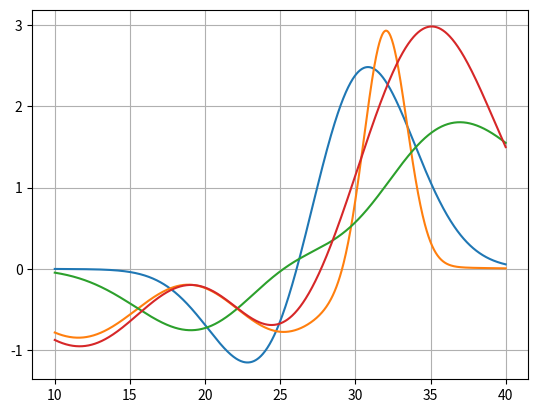

Recreate this plot in Python.
# -*- coding: utf-8 -*-
"""
Created on Mon Dec  7 18:16:47 2020

[redacted]
"""
import numpy as np
import matplotlib.pyplot as plt
n=np.linspace(10000,40000,1000) 

gESA_1a=np.exp(-(n-30000)**2/(2*2500)**2) 
gESA_1b=np.exp(-(n-20000) **2/(2*2500)**2) 
gbleach_1=-np.exp(-(n-25000) **2/(2*2500)**2) 
gSE_1=-np.exp(-(n-23000) **2/(2*3000)**2) 

gESA_2a=np.exp(-(n-32000) **2/(2*1000)**2) 
gESA_2b=np.exp(-(n-20000) **2/(2*5000)**2) 
gbleach_2=-np.exp(-(n-25000) **2/(2*2500)**2) 
gSE_2=-np.exp(-(n-12000) **2/(2*3000)**2) 

gESA_3a=np.exp(-(n-35000) **2/(2*5000)**2) 
gESA_3b=np.exp(-(n-25000) **2/(2*5000)**2) 
gbleach_3=-np.exp(-(n-30000) **2/(2*2500)**2) 
gSE_3=-np.exp(-(n-20000) **2/(2*3000)**2) 

gESA_4a=np.exp(-(n-35000) **2/(2*3000)**2) 
gESA_4b=np.exp(-(n-20000) **2/(2*3000)**2) 
gbleach_4=-np.exp(-(n-25000) **2/(2*2500)**2) 
gSE_4=-np.exp(-(n-12000) **2/(2*3000)**2) 

S1=3*gESA_1a+gbleach_1+gSE_1+0.4*gESA_1b 
S2=3*gESA_2a+gbleach_2+0.3*gESA_2b +gSE_2#, Triplet-artig Spektrum, ohne SE
S3=2*gESA_3a+gbleach_3+0.1*gESA_3b+gSE_3  # Ein anderes Bleach Spektrum
S4=3*gESA_4a+gbleach_4+0.3*gESA_4b+gSE_4 
#%%
plt.plot(n/10**3,S1, label="S1")
plt.plot(n/10**3,S2, label="S2")
plt.plot(n/10**3,S3, label="S3")
plt.plot(n/10**3,S4, label="S4")
plt.grid()
